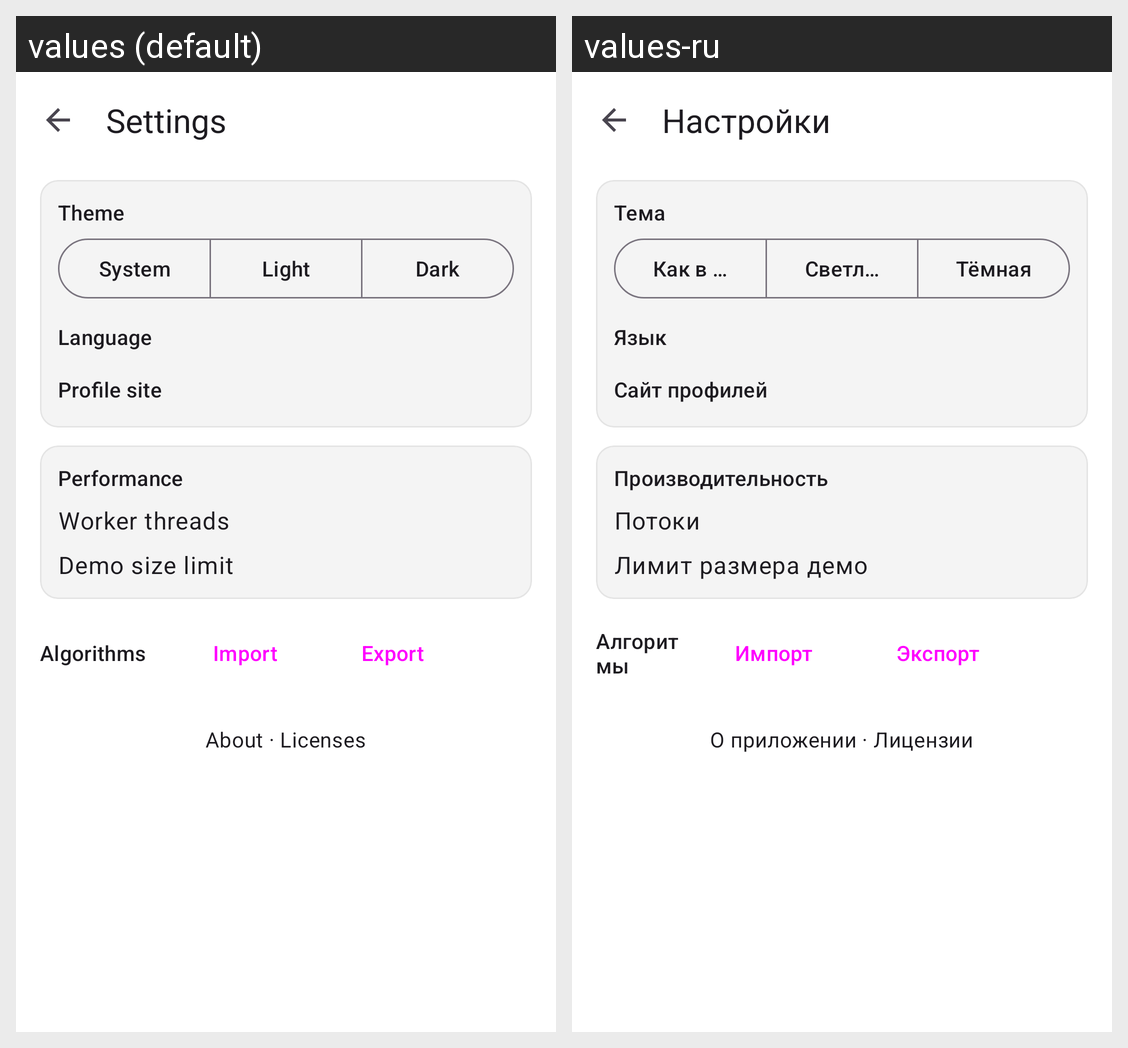

Translations of the strings shown on this Android screen, per locale in the grid:
Android screen res/layout/activity_settings.xml rendered under 2 locales, left to right: values (default), values-ru. Device: Nexus 5 (rendered at 1080×1920; each locale shown at half size, 540×960, under a caption strip naming it); theme Theme.TF2DemoAnalyzer.
Strings drawn on this screen, with the default value and each locale's value (text and hints the layout hard-codes, and strings that could not be matched under every locale, appear in the picture but are not listed):

settings
  values: Settings
  values-ru: Настройки

theme_mode
  values: Theme
  values-ru: Тема

theme_system
  values: System
  values-ru: Как в системе

theme_light
  values: Light
  values-ru: Светлая

theme_dark
  values: Dark
  values-ru: Тёмная

language
  values: Language
  values-ru: Язык

profile_site
  values: Profile site
  values-ru: Сайт профилей

performance
  values: Performance
  values-ru: Производительность

threads
  values: Worker threads
  values-ru: Потоки

max_demo_size
  values: Demo size limit
  values-ru: Лимит размера демо

algorithms
  values: Algorithms
  values-ru: Алгоритмы

import_params
  values: Import
  values-ru: Импорт

export_params
  values: Export
  values-ru: Экспорт

about
  values: About · Licenses
  values-ru: О приложении · Лицензии
